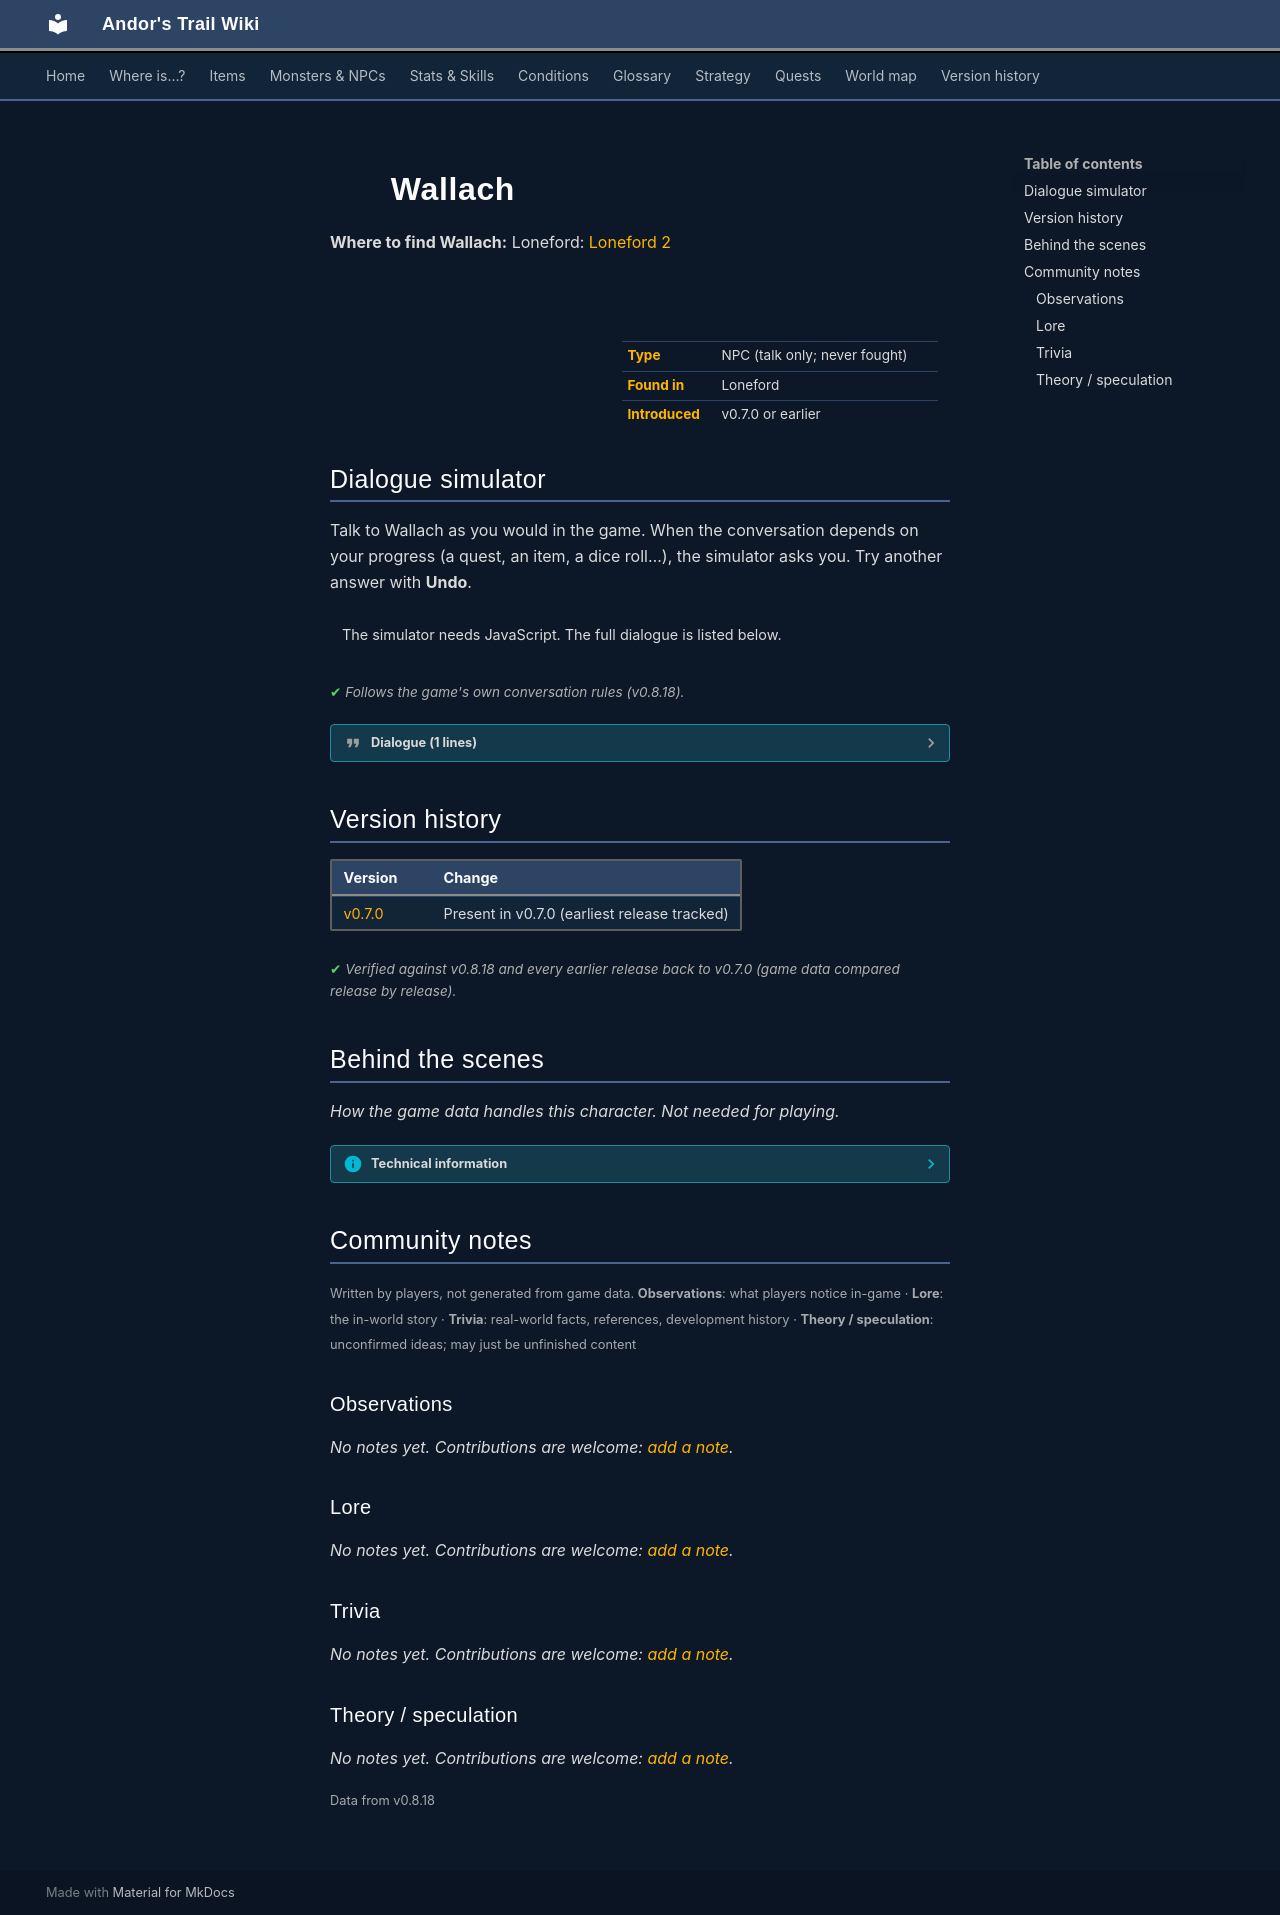

repository: asdfghjkl628/Andor-s-Trail-Wikiiii · page: monsters/wallach/index.html · generator: mkdocs

---
description: "Wallach is a non-player character (NPC) in Andor's Trail, found in Loneford."
---

# ![](../assets/icons/monsters/monsters_rltiles1_75.png){ .sprite } Wallach

**Where to find Wallach:** Loneford: [Loneford 2](../maps/loneford2.md#pin-npc-wallach)

<div class="infobox" markdown>

<p class="ib-img"><img class="sprite" src="../../assets/icons/monsters/monsters_rltiles1_75.png" alt=""></p>

| | |
|---|---|
| **Type** | NPC (talk only; never fought) |
| **Found in** | Loneford |
| **Introduced** | v0.7.0 or earlier |

</div>

## Dialogue simulator

Talk to Wallach as you would in the game. When the conversation depends on your progress (a quest, an item, a dice roll…), the simulator asks you. Try another answer with **Undo**.

<div class="dlg-sim" data-src="../../assets/dialogue/wallach.json" data-npc="Wallach" markdown="0"><noscript>The simulator needs JavaScript. The full dialogue is listed below.</noscript></div>

<p class="verified">Follows the game's own conversation rules (v0.8.18).</p>

??? quote "Dialogue (1 lines)"

    *Exactly as in the game files. Each line appears once; links jump to where a choice leads.*

    <span id="d-wallach"></span>**`wallach`** Wallach: “Oh, poor old Selgan. Why did it have to be him? I wonder who is next, and I fear for the worst.”




## Version history

| Version | Change |
|---|---|
| [v0.7.0](../versions/0.7.0.md) | Present in v0.7.0 (earliest release tracked) |

<p class="verified">Verified against v0.8.18 and every earlier release back to v0.7.0 (game data compared release by release).</p>


## Behind the scenes

*How the game data handles this character. Not needed for playing.*

??? info "Technical information"

    | | |
    |---|---|
    | Entry ID | `wallach` |
    | Type (wiki) | NPC |
    | Spawn group | `wallach` |
    | Loot table | – |
    | Conversation | `wallach` |
    | Faction | – |
    | Movement | – |
    | Icon | `monsters_rltiles1:75` |
    | Defined in | `res/raw/monsterlist_v0610_npcs1.json` |

    Raw data:

    ```json
    {
     "id": "wallach",
     "name": "Wallach",
     "iconID": "monsters_rltiles1:75",
     "monsterClass": "humanoid",
     "spawnGroup": "wallach",
     "phraseID": "wallach"
    }
    ```


## Community notes

<small>Written by players, not generated from game data. **Observations**: what players notice in-game · **Lore**: the in-world story · **Trivia**: real-world facts, references, development history · **Theory / speculation**: unconfirmed ideas; may just be unfinished content</small>

### Observations

*No notes yet. Contributions are welcome: [add a note](https://github.com/asdfghjkl628/Andor-s-Trail-Wikiiii/new/main/notes/monsters?filename=wallach.md&value=%23%23%20Observations%0A%0A%3C%21--%20what%20players%20notice%20in-game%20--%3E%0A%0A%23%23%20Lore%0A%0A%3C%21--%20the%20in-world%20story%20--%3E%0A%0A%23%23%20Trivia%0A%0A%3C%21--%20real-world%20facts%2C%20references%2C%20development%20history%20--%3E%0A%0A%23%23%20Theory%20/%20speculation%0A%0A%3C%21--%20unconfirmed%20ideas%3B%20may%20just%20be%20unfinished%20content%20--%3E%0A).*

### Lore

*No notes yet. Contributions are welcome: [add a note](https://github.com/asdfghjkl628/Andor-s-Trail-Wikiiii/new/main/notes/monsters?filename=wallach.md&value=%23%23%20Observations%0A%0A%3C%21--%20what%20players%20notice%20in-game%20--%3E%0A%0A%23%23%20Lore%0A%0A%3C%21--%20the%20in-world%20story%20--%3E%0A%0A%23%23%20Trivia%0A%0A%3C%21--%20real-world%20facts%2C%20references%2C%20development%20history%20--%3E%0A%0A%23%23%20Theory%20/%20speculation%0A%0A%3C%21--%20unconfirmed%20ideas%3B%20may%20just%20be%20unfinished%20content%20--%3E%0A).*

### Trivia

*No notes yet. Contributions are welcome: [add a note](https://github.com/asdfghjkl628/Andor-s-Trail-Wikiiii/new/main/notes/monsters?filename=wallach.md&value=%23%23%20Observations%0A%0A%3C%21--%20what%20players%20notice%20in-game%20--%3E%0A%0A%23%23%20Lore%0A%0A%3C%21--%20the%20in-world%20story%20--%3E%0A%0A%23%23%20Trivia%0A%0A%3C%21--%20real-world%20facts%2C%20references%2C%20development%20history%20--%3E%0A%0A%23%23%20Theory%20/%20speculation%0A%0A%3C%21--%20unconfirmed%20ideas%3B%20may%20just%20be%20unfinished%20content%20--%3E%0A).*

### Theory / speculation

*No notes yet. Contributions are welcome: [add a note](https://github.com/asdfghjkl628/Andor-s-Trail-Wikiiii/new/main/notes/monsters?filename=wallach.md&value=%23%23%20Observations%0A%0A%3C%21--%20what%20players%20notice%20in-game%20--%3E%0A%0A%23%23%20Lore%0A%0A%3C%21--%20the%20in-world%20story%20--%3E%0A%0A%23%23%20Trivia%0A%0A%3C%21--%20real-world%20facts%2C%20references%2C%20development%20history%20--%3E%0A%0A%23%23%20Theory%20/%20speculation%0A%0A%3C%21--%20unconfirmed%20ideas%3B%20may%20just%20be%20unfinished%20content%20--%3E%0A).*


<small>Data from v0.8.18</small>
